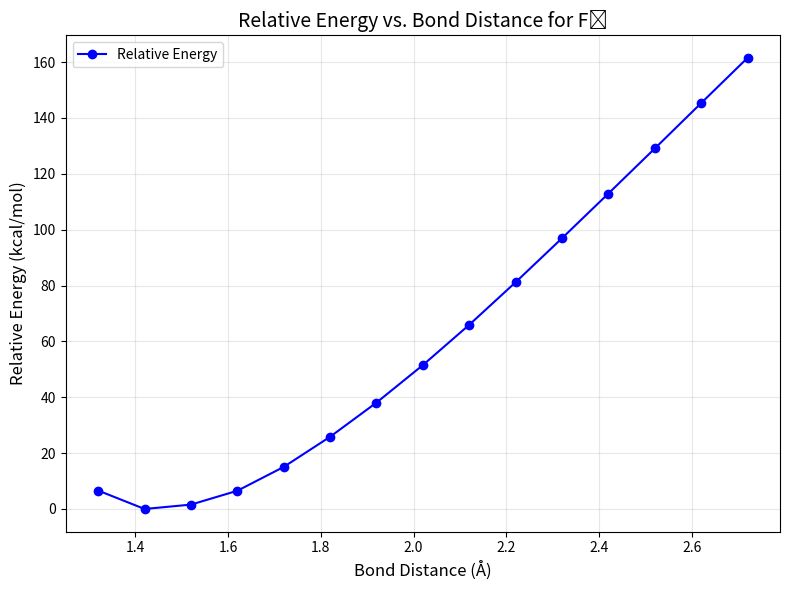

Source code (Python):
import matplotlib.pyplot as plt

# Data: Bond distances and electronic energies (in Hartrees)
bond_distances = [
    1.32, 1.42, 1.52, 1.62, 1.72, 1.82, 1.92, 2.02, 
    2.12, 2.22, 2.32, 2.42, 2.52, 2.62, 2.72
]
electronic_energies = [
    -198.8200, -198.8305, -198.8280, -198.8201, -198.8065,
    -198.7893, -198.7698, -198.7484, -198.7254, -198.7011,
    -198.6760, -198.6505, -198.6248, -198.5989, -198.5731
]

# Find the minimum energy
min_energy = min(electronic_energies)

# Calculate relative energies in kcal/mol
relative_energies = [(energy - min_energy) * 627.509 for energy in electronic_energies]

# Plotting
plt.figure(figsize=(8, 6))
plt.plot(bond_distances, relative_energies, marker='o', color='b', label='Relative Energy')
plt.title("Relative Energy vs. Bond Distance for F₂", fontsize=14)
plt.xlabel("Bond Distance (Å)", fontsize=12)
plt.ylabel("Relative Energy (kcal/mol)", fontsize=12)
plt.grid(alpha=0.3)
plt.legend(fontsize=10)
plt.tight_layout()
plt.show()
